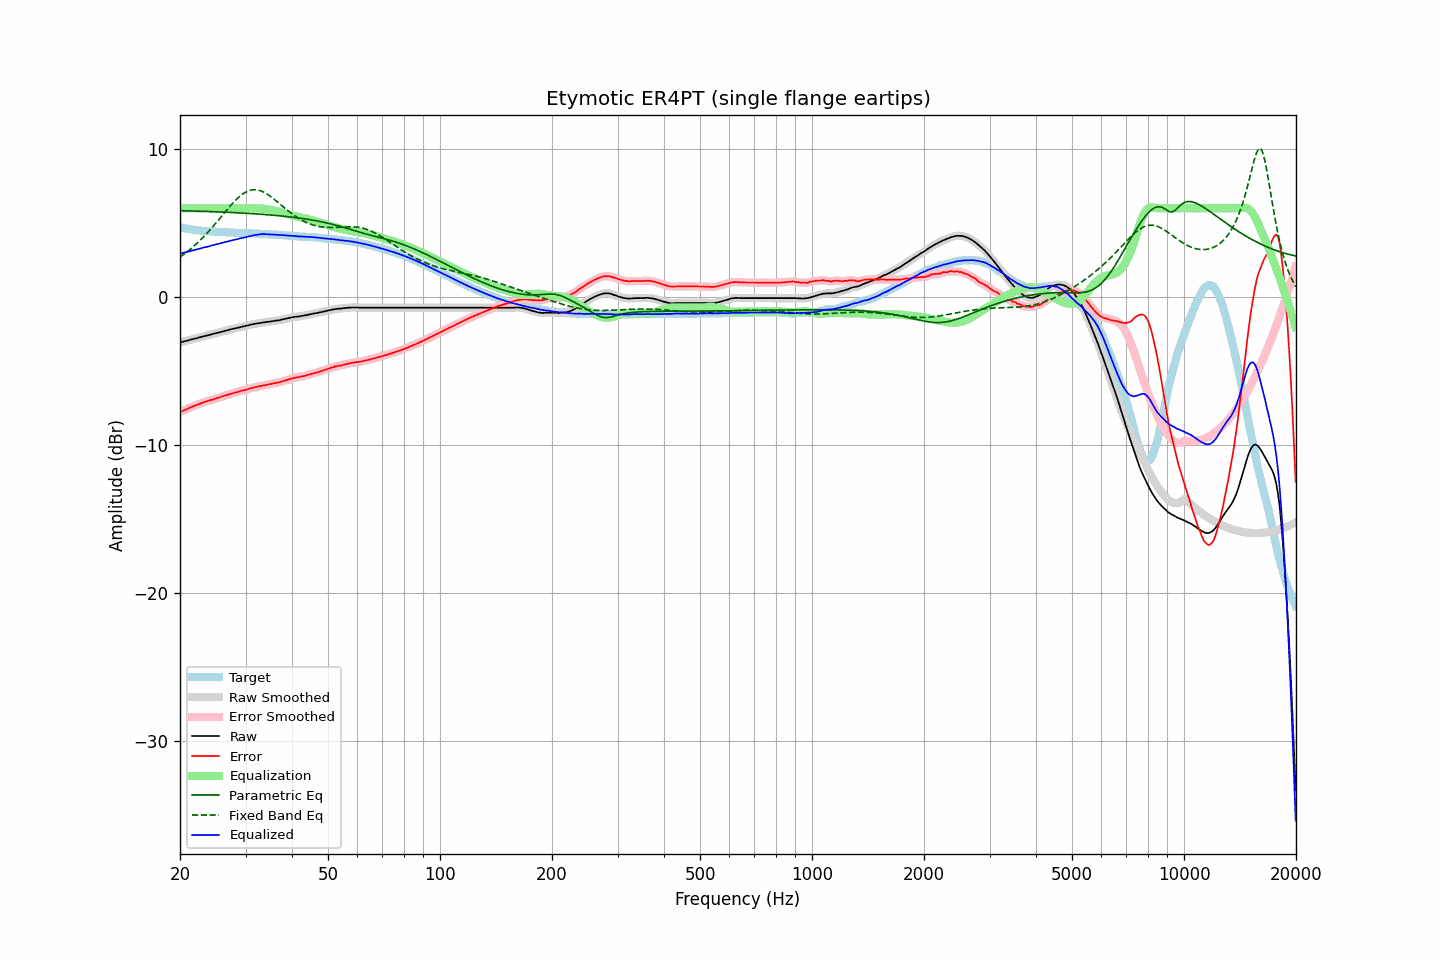

The data file committed next to this chart (first rows):
frequency, raw, error, smoothed, error_smoothed, equalization, parametric_eq, fixed_band_eq, equalized_raw, equalized_smoothed, target
20.00, -3.08, -7.80, -3.08, -7.80, 6.00, 5.84, 2.70, 2.92, 2.92, 4.72
20.20, -3.05, -7.74, -3.05, -7.74, 6.00, 5.84, 2.77, 2.95, 2.95, 4.69
20.40, -3.02, -7.69, -3.02, -7.69, 6.00, 5.84, 2.85, 2.98, 2.98, 4.67
20.61, -2.99, -7.64, -2.99, -7.64, 6.00, 5.83, 2.93, 3.01, 3.01, 4.65
20.81, -2.97, -7.60, -2.96, -7.59, 6.00, 5.83, 3.02, 3.03, 3.04, 4.63
21.02, -2.94, -7.55, -2.94, -7.55, 6.00, 5.83, 3.10, 3.06, 3.06, 4.61
21.23, -2.91, -7.50, -2.91, -7.50, 6.00, 5.82, 3.19, 3.09, 3.09, 4.59
21.44, -2.88, -7.45, -2.88, -7.45, 6.00, 5.82, 3.28, 3.12, 3.12, 4.57
21.66, -2.85, -7.40, -2.85, -7.40, 6.00, 5.82, 3.38, 3.15, 3.15, 4.55
21.87, -2.83, -7.36, -2.82, -7.36, 6.00, 5.81, 3.47, 3.17, 3.18, 4.54
22.09, -2.80, -7.31, -2.80, -7.32, 6.00, 5.81, 3.57, 3.20, 3.20, 4.52
22.31, -2.77, -7.27, -2.77, -7.27, 6.00, 5.81, 3.67, 3.23, 3.23, 4.51
22.54, -2.74, -7.23, -2.74, -7.23, 6.00, 5.80, 3.78, 3.26, 3.26, 4.50
22.76, -2.71, -7.19, -2.71, -7.19, 6.00, 5.80, 3.89, 3.29, 3.29, 4.49
22.99, -2.68, -7.15, -2.68, -7.15, 6.00, 5.80, 3.99, 3.32, 3.32, 4.48
23.22, -2.65, -7.11, -2.65, -7.11, 6.00, 5.79, 4.11, 3.35, 3.35, 4.46
23.45, -2.63, -7.08, -2.62, -7.08, 6.00, 5.79, 4.22, 3.37, 3.38, 4.45
23.69, -2.60, -7.04, -2.59, -7.04, 6.00, 5.79, 4.34, 3.40, 3.41, 4.44
23.92, -2.57, -7.01, -2.57, -7.01, 6.00, 5.78, 4.46, 3.43, 3.43, 4.44
24.16, -2.54, -6.97, -2.54, -6.97, 6.00, 5.78, 4.58, 3.46, 3.46, 4.43
24.40, -2.52, -6.95, -2.51, -6.94, 6.00, 5.77, 4.71, 3.48, 3.49, 4.43
24.65, -2.49, -6.91, -2.48, -6.91, 6.00, 5.77, 4.83, 3.51, 3.52, 4.42
24.89, -2.46, -6.87, -2.46, -6.87, 6.00, 5.77, 4.96, 3.54, 3.54, 4.42
25.14, -2.43, -6.83, -2.43, -6.84, 6.00, 5.76, 5.09, 3.57, 3.57, 4.41
25.39, -2.41, -6.80, -2.40, -6.80, 6.00, 5.76, 5.22, 3.59, 3.60, 4.40
25.65, -2.38, -6.77, -2.38, -6.77, 6.00, 5.75, 5.35, 3.62, 3.62, 4.40
25.91, -2.35, -6.73, -2.35, -6.74, 6.00, 5.75, 5.48, 3.65, 3.65, 4.39
26.16, -2.32, -6.70, -2.32, -6.70, 6.00, 5.74, 5.61, 3.68, 3.68, 4.38
26.43, -2.29, -6.67, -2.29, -6.66, 6.00, 5.74, 5.74, 3.71, 3.71, 4.38
26.69, -2.26, -6.63, -2.26, -6.63, 6.00, 5.73, 5.87, 3.74, 3.74, 4.37
26.96, -2.23, -6.60, -2.23, -6.60, 6.00, 5.73, 6.00, 3.77, 3.77, 4.37
27.23, -2.21, -6.57, -2.20, -6.57, 6.00, 5.72, 6.13, 3.79, 3.80, 4.36
27.50, -2.18, -6.53, -2.18, -6.54, 6.00, 5.72, 6.25, 3.82, 3.82, 4.36
27.77, -2.16, -6.51, -2.15, -6.51, 6.00, 5.71, 6.37, 3.84, 3.85, 4.36
28.05, -2.13, -6.47, -2.13, -6.48, 6.00, 5.71, 6.48, 3.87, 3.87, 4.34
28.33, -2.11, -6.45, -2.10, -6.45, 6.00, 5.70, 6.59, 3.89, 3.90, 4.34
28.62, -2.08, -6.42, -2.07, -6.41, 6.00, 5.70, 6.70, 3.92, 3.93, 4.34
28.90, -2.05, -6.38, -2.05, -6.38, 6.00, 5.69, 6.79, 3.95, 3.95, 4.33
29.19, -2.02, -6.34, -2.02, -6.35, 6.00, 5.68, 6.89, 3.98, 3.98, 4.33
29.48, -2.00, -6.32, -2.00, -6.32, 6.00, 5.68, 6.96, 4.00, 4.00, 4.33
29.78, -1.98, -6.30, -1.97, -6.30, 6.00, 5.67, 7.04, 4.02, 4.03, 4.32
30.08, -1.95, -6.27, -1.95, -6.27, 6.00, 5.67, 7.10, 4.05, 4.05, 4.32
30.38, -1.93, -6.24, -1.92, -6.24, 6.00, 5.66, 7.15, 4.07, 4.08, 4.31
30.68, -1.90, -6.21, -1.90, -6.21, 6.00, 5.65, 7.19, 4.10, 4.10, 4.31
30.99, -1.87, -6.17, -1.87, -6.18, 6.00, 5.65, 7.23, 4.13, 4.13, 4.31
31.30, -1.85, -6.15, -1.85, -6.15, 6.00, 5.64, 7.24, 4.15, 4.16, 4.30
31.61, -1.83, -6.12, -1.83, -6.12, 6.00, 5.63, 7.26, 4.18, 4.18, 4.29
31.93, -1.81, -6.10, -1.81, -6.10, 6.00, 5.62, 7.25, 4.20, 4.20, 4.29
32.24, -1.79, -6.07, -1.79, -6.07, 6.00, 5.62, 7.24, 4.22, 4.22, 4.29
32.57, -1.77, -6.04, -1.77, -6.05, 6.00, 5.61, 7.22, 4.23, 4.23, 4.28
32.89, -1.76, -6.03, -1.75, -6.02, 5.99, 5.60, 7.19, 4.24, 4.24, 4.27
33.22, -1.74, -6.01, -1.74, -6.00, 5.99, 5.59, 7.15, 4.25, 4.25, 4.27
33.55, -1.72, -5.97, -1.72, -5.98, 5.97, 5.59, 7.10, 4.26, 4.25, 4.26
33.89, -1.71, -5.96, -1.70, -5.96, 5.96, 5.58, 7.04, 4.25, 4.26, 4.25
34.23, -1.69, -5.94, -1.69, -5.94, 5.94, 5.57, 6.98, 4.25, 4.25, 4.25
34.57, -1.68, -5.91, -1.67, -5.92, 5.92, 5.56, 6.90, 4.24, 4.24, 4.24
34.92, -1.66, -5.89, -1.66, -5.89, 5.90, 5.55, 6.83, 4.24, 4.24, 4.24
35.27, -1.65, -5.88, -1.64, -5.87, 5.87, 5.54, 6.75, 4.23, 4.23, 4.23
35.62, -1.63, -5.84, -1.63, -5.85, 5.85, 5.53, 6.66, 4.22, 4.22, 4.22
35.97, -1.61, -5.82, -1.61, -5.82, 5.83, 5.52, 6.58, 4.22, 4.22, 4.21
... 635 more rows
